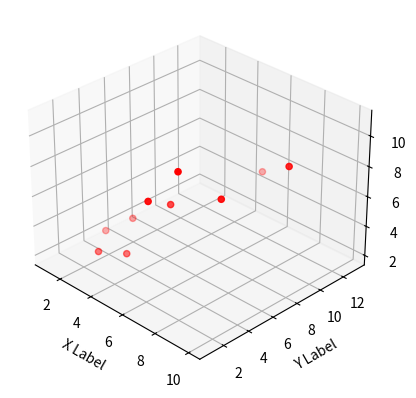

Python code for this plot:
# -*- coding: utf-8 -*-
"""
Created on Wed Apr 17 15:08:55 2019

@author: zosia
"""
from mpl_toolkits.mplot3d import Axes3D
import matplotlib.pyplot as plt

fig = plt.figure()
ax = fig.add_subplot(111, projection='3d')

x =[1,2,3,4,5,6,7,8,9,10]
y =[5,6,2,3,13,4,1,2,4,8]
z =[2,3,3,3,5,7,9,11,9,10]

ax.scatter(x, y, z, c='r', marker='o')

ax.set_xlabel('X Label')
ax.set_ylabel('Y Label')
ax.set_zlabel('Z Label')

for i in range(0, 360, 45):
    ax.view_init(None, i)
    plt.draw()


